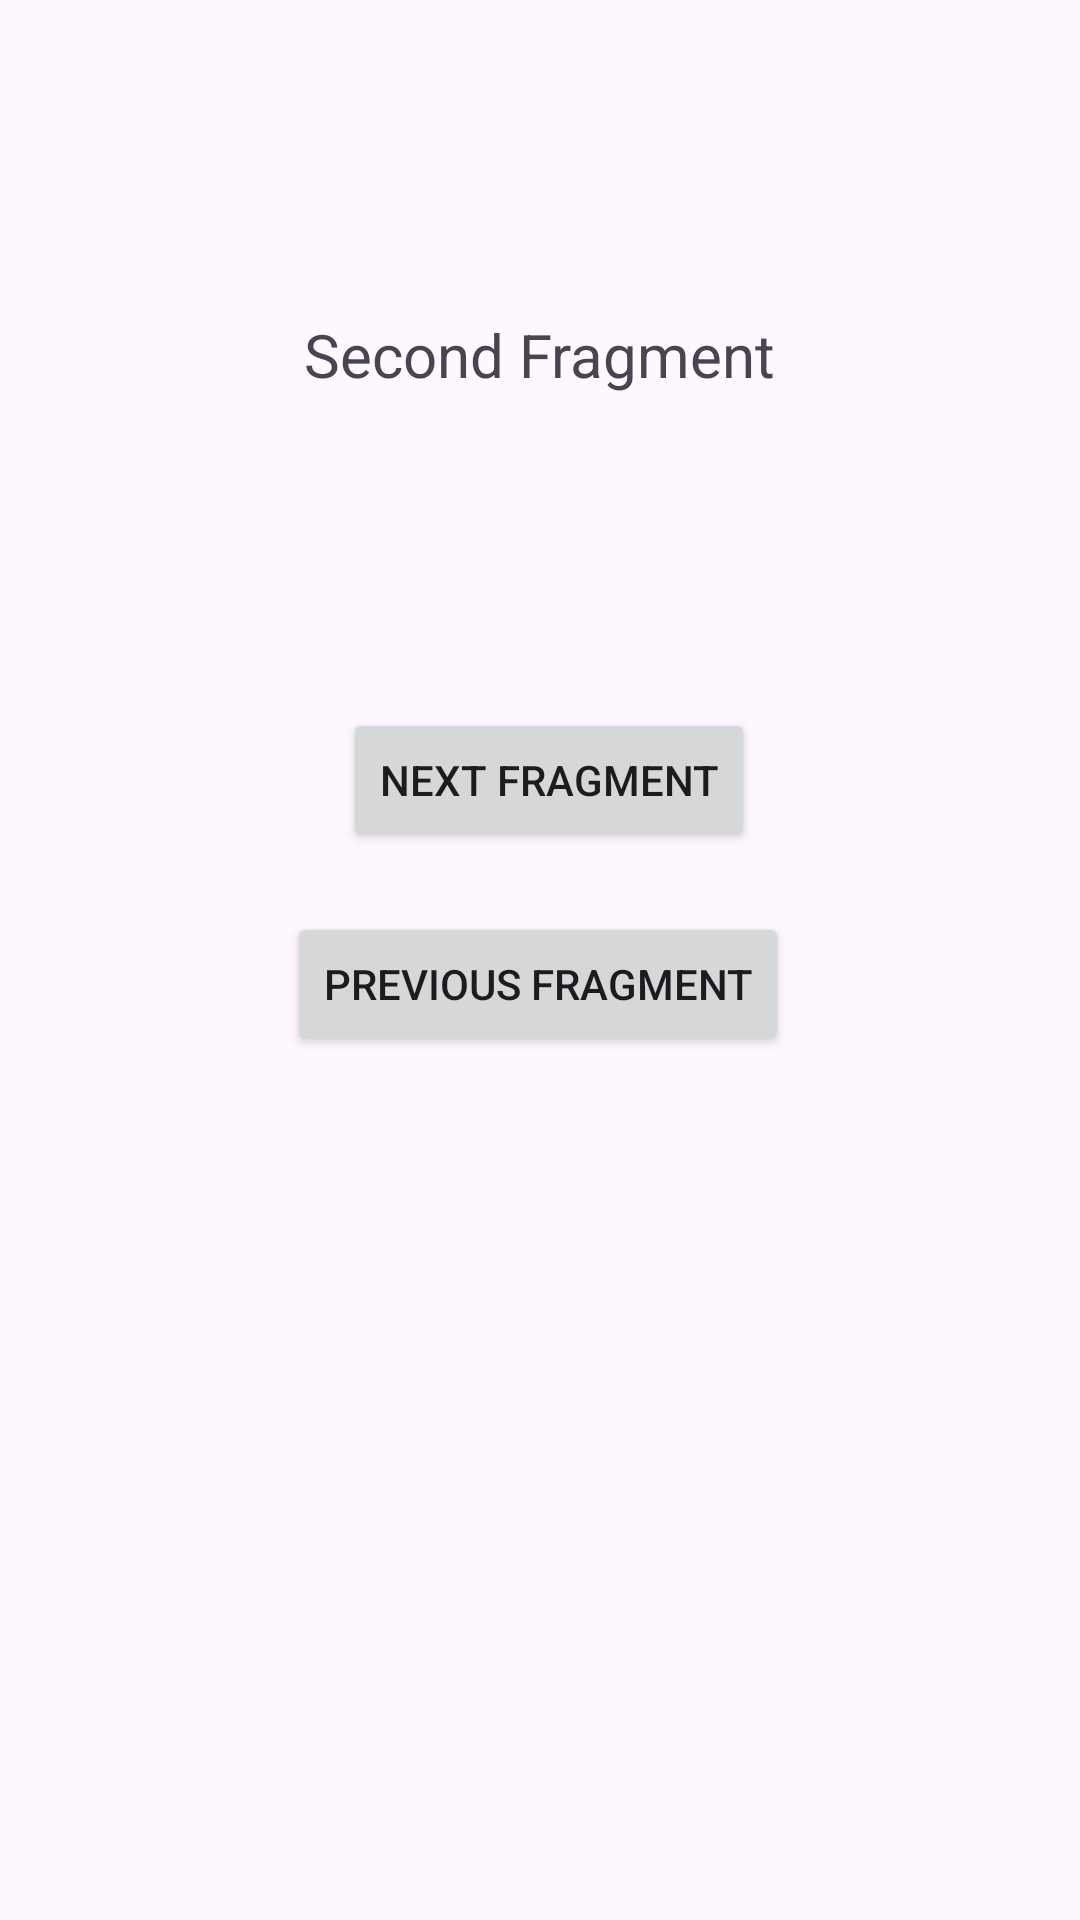

Layout XML and referenced resources for this Android screen:
<!-- AndroidManifest.xml: application theme Theme.Laboratory35 -->
<!-- res/layout/fragment_2.xml -->
<?xml version="1.0" encoding="utf-8"?>
<androidx.constraintlayout.widget.ConstraintLayout xmlns:android="http://schemas.android.com/apk/res/android"
    xmlns:app="http://schemas.android.com/apk/res-auto"
    xmlns:tools="http://schemas.android.com/tools"
    android:layout_width="match_parent"
    android:layout_height="match_parent"
    tools:context=".Fragment2">

    <Button
        android:id="@+id/button2"
        android:layout_width="wrap_content"
        android:layout_height="wrap_content"
        android:layout_marginTop="236dp"
        android:text="@string/next_fragment_2"
        app:layout_constraintEnd_toEndOf="parent"
        app:layout_constraintHorizontal_bias="0.513"
        app:layout_constraintStart_toStartOf="parent"
        app:layout_constraintTop_toTopOf="parent"
        tools:ignore="MissingConstraints" />

    <Button
        android:id="@+id/button3"
        android:layout_width="wrap_content"
        android:layout_height="wrap_content"
        android:layout_marginBottom="268dp"
        android:text="@string/previous_fragment"
        app:layout_constraintBottom_toBottomOf="parent"
        app:layout_constraintEnd_toEndOf="parent"
        app:layout_constraintHorizontal_bias="0.497"
        app:layout_constraintStart_toStartOf="parent"
        app:layout_constraintTop_toBottomOf="@+id/button2"
        tools:ignore="MissingConstraints" />

    <TextView
        android:id="@+id/textView2"
        android:layout_width="wrap_content"
        android:layout_height="wrap_content"
        android:text="@string/second_fragment"
        android:textSize="20sp"
        app:layout_constraintBottom_toTopOf="@+id/button2"
        app:layout_constraintEnd_toEndOf="parent"
        app:layout_constraintStart_toStartOf="parent"
        app:layout_constraintTop_toTopOf="parent" />
</androidx.constraintlayout.widget.ConstraintLayout>
<!-- resources referenced by this layout -->
<resources>
  <string name="next_fragment_2">Next Fragment</string>
  <string name="previous_fragment">Previous Fragment</string>
  <string name="second_fragment">Second Fragment</string>
  <style name="Theme.Laboratory35" parent="Base.Theme.Laboratory35" />
  <style name="Base.Theme.Laboratory35" parent="Theme.Material3.DayNight.NoActionBar">
          
          
      </style>
</resources>
